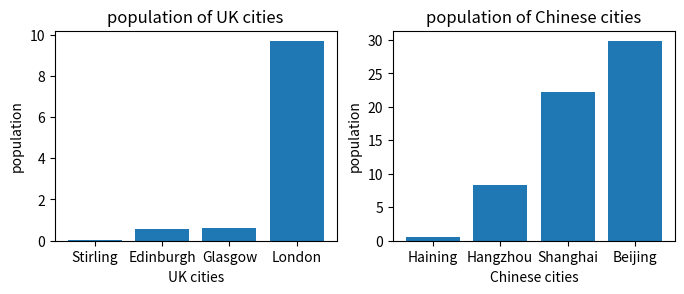

Write Python code to recreate this figure.
import matplotlib.pyplot as plt
plt.rcParams['figure.figsize']=[8,6]
uk_cities=[0.56,0.62,0.04,9.7]
ch_cities=[0.58,8.4,29.9,22.2]
uk_cities.sort()
ch_cities.sort()
print(uk_cities)
print(ch_cities)
x1=['Stirling','Edinburgh','Glasgow','London']
x2=['Haining','Hangzhou','Shanghai','Beijing']
plt.figure()
ax1=plt.subplot(221)
plt.bar(x1,uk_cities)
plt.ylabel("population")
plt.xlabel('UK cities')
plt.title('population of UK cities')
ax2=plt.subplot(222)
plt.bar(x2,ch_cities)
plt.ylabel("population")
plt.xlabel('Chinese cities')
plt.title('population of Chinese cities')
plt.show()
plt.clf